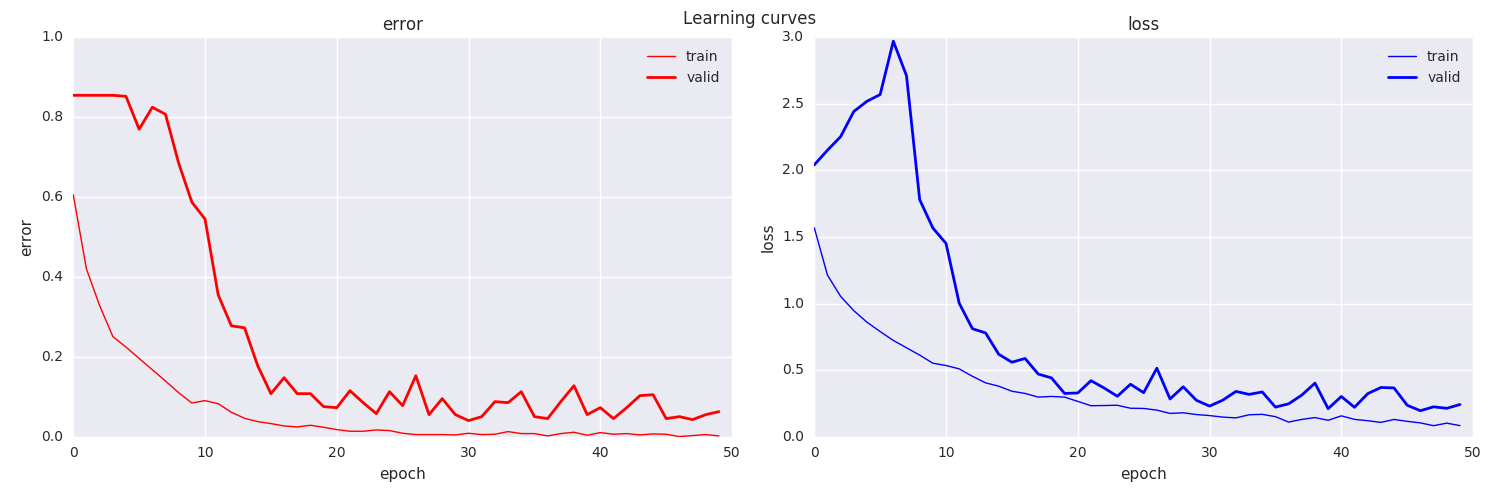

The file beside this chart, header and first rows:
train_acc, train_loss, valid_acc, valid_loss, train_error, valid_error
0.3942, 1.57, 0.145, 2.042, 0.6058, 0.855
0.58, 1.214, 0.145, 2.152, 0.42, 0.855
0.6717, 1.054, 0.145, 2.254, 0.3283, 0.855
0.7492, 0.9463, 0.145, 2.444, 0.2508, 0.855
0.7758, 0.8599, 0.1475, 2.52, 0.2242, 0.8525
0.8042, 0.7895, 0.23, 2.571, 0.1958, 0.77
0.8325, 0.7226, 0.175, 2.971, 0.1675, 0.825
0.8608, 0.6676, 0.1925, 2.713, 0.1392, 0.8075
0.89, 0.6124, 0.315, 1.781, 0.11, 0.685
0.9158, 0.5516, 0.4125, 1.568, 0.08417, 0.5875
0.91, 0.5341, 0.455, 1.452, 0.09, 0.545
0.9175, 0.5089, 0.645, 1.003, 0.0825, 0.355
0.9392, 0.4533, 0.7225, 0.8112, 0.06083, 0.2775
0.9542, 0.4041, 0.7275, 0.7792, 0.04583, 0.2725
0.9625, 0.3787, 0.8225, 0.6187, 0.0375, 0.1775
0.9675, 0.3409, 0.8925, 0.5588, 0.0325, 0.1075
0.9733, 0.3242, 0.8525, 0.587, 0.02667, 0.1475
0.9758, 0.2967, 0.8925, 0.4697, 0.02417, 0.1075
0.9717, 0.3019, 0.8925, 0.4412, 0.02833, 0.1075
0.9767, 0.2966, 0.925, 0.3243, 0.02333, 0.075
0.9825, 0.2646, 0.9275, 0.3277, 0.0175, 0.0725
0.9867, 0.2322, 0.885, 0.4203, 0.01333, 0.115
0.9867, 0.2334, 0.915, 0.3651, 0.01333, 0.085
0.9833, 0.2355, 0.9425, 0.3031, 0.01667, 0.0575
0.985, 0.213, 0.8875, 0.3934, 0.015, 0.1125
0.9917, 0.2114, 0.9225, 0.3301, 0.008333, 0.0775
0.995, 0.1989, 0.8475, 0.5141, 0.005, 0.1525
0.995, 0.1742, 0.945, 0.2829, 0.005, 0.055
0.995, 0.1787, 0.905, 0.3741, 0.005, 0.095
0.9958, 0.1656, 0.945, 0.2729, 0.004167, 0.055
0.9917, 0.1579, 0.96, 0.2292, 0.008333, 0.04
0.995, 0.1463, 0.95, 0.2736, 0.005, 0.05
0.9942, 0.1406, 0.9125, 0.3395, 0.005833, 0.0875
0.9875, 0.1639, 0.915, 0.317, 0.0125, 0.085
0.9925, 0.1671, 0.8875, 0.3355, 0.0075, 0.1125
0.9925, 0.1498, 0.95, 0.2215, 0.0075, 0.05
0.9983, 0.109, 0.955, 0.2461, 0.001667, 0.045
0.9925, 0.1292, 0.9125, 0.3119, 0.0075, 0.0875
0.9892, 0.1429, 0.8725, 0.4019, 0.01083, 0.1275
0.9967, 0.1226, 0.945, 0.2099, 0.003333, 0.055
0.99, 0.1558, 0.9275, 0.3013, 0.01, 0.0725
0.9942, 0.1293, 0.955, 0.2201, 0.005833, 0.045
0.9925, 0.1193, 0.9275, 0.3225, 0.0075, 0.0725
0.9958, 0.1067, 0.8975, 0.3688, 0.004167, 0.1025
0.9933, 0.1287, 0.895, 0.3657, 0.006667, 0.105
0.9942, 0.1146, 0.955, 0.2354, 0.005833, 0.045
1.0, 0.1028, 0.95, 0.1944, 0.0, 0.05
0.9975, 0.08195, 0.9575, 0.2236, 0.0025, 0.0425
0.995, 0.1009, 0.945, 0.2125, 0.005, 0.055
0.9983, 0.08256, 0.9375, 0.2409, 0.001667, 0.0625
